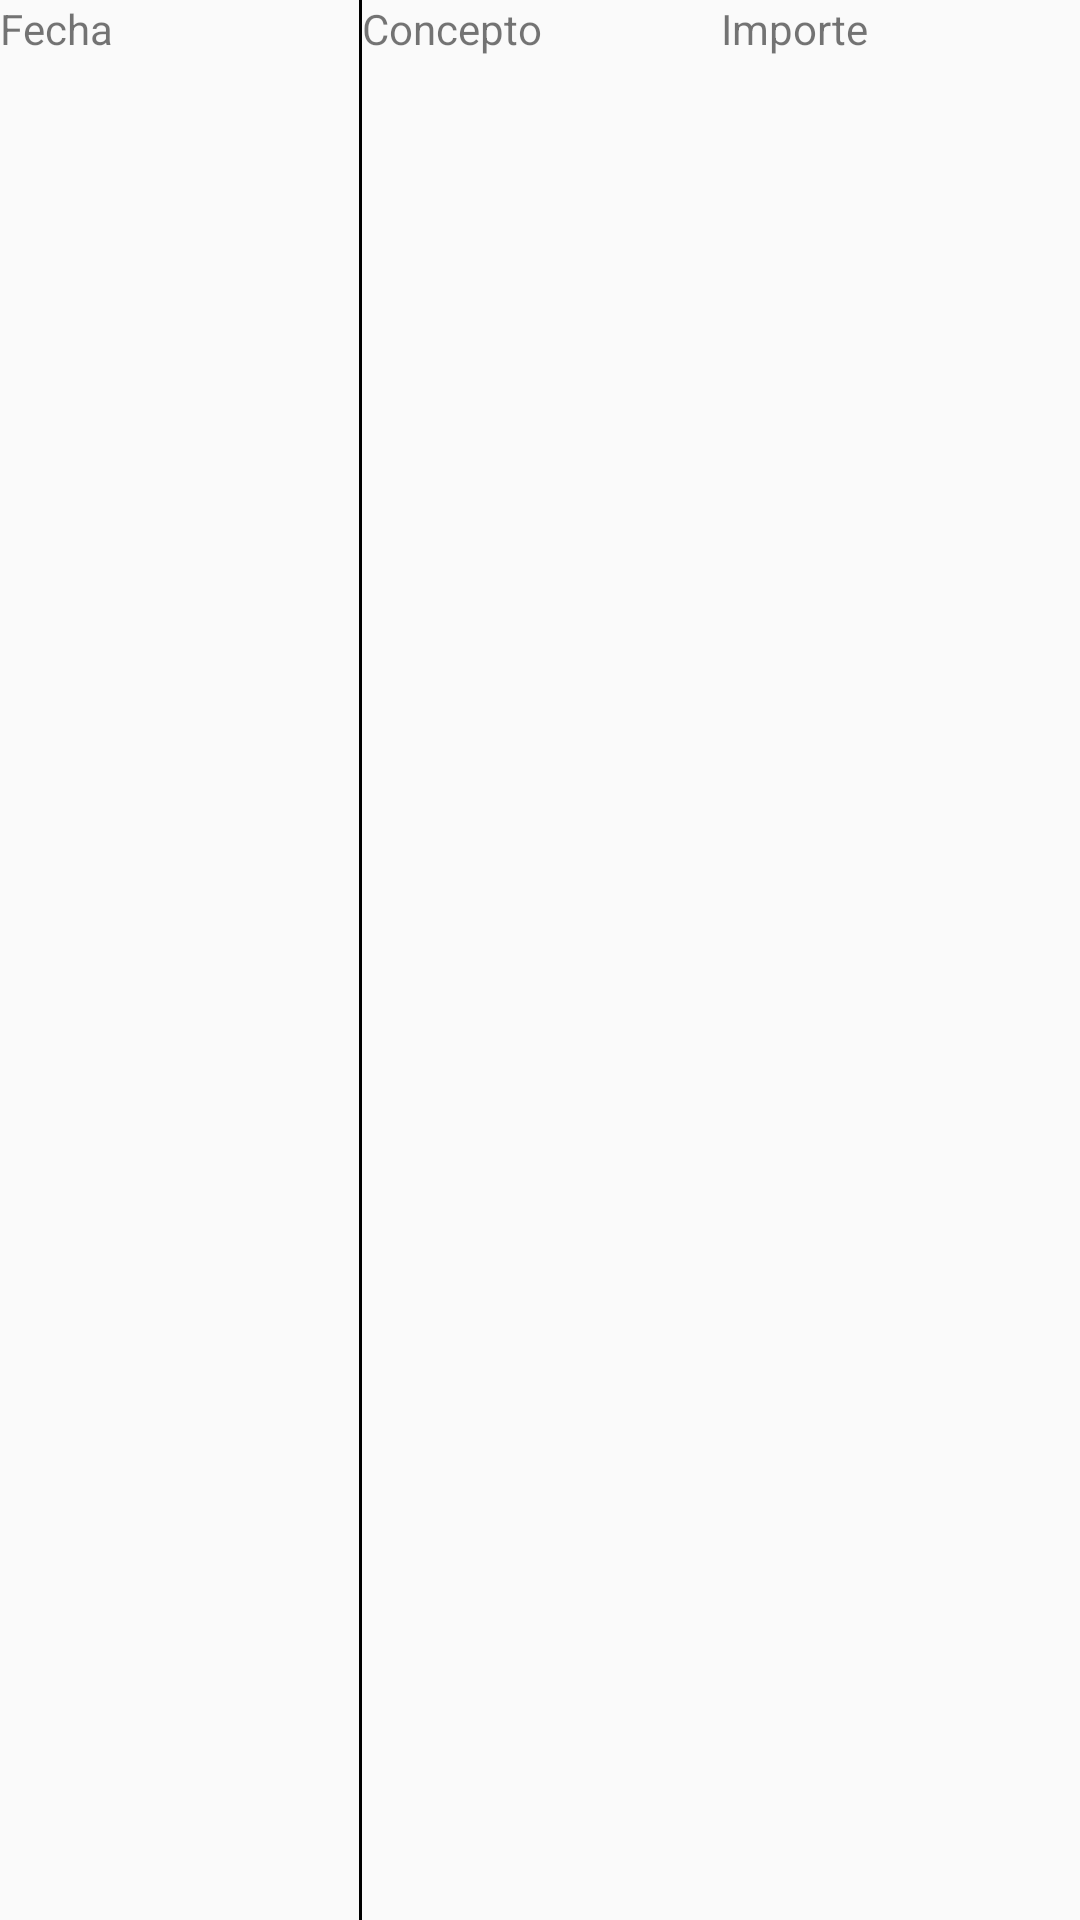

This screen was rendered from an Android layout file. Write that file and the resources it references.
<!-- AndroidManifest.xml: application theme AppTheme -->
<!-- res/layout/movimiento_headers.xml -->
<?xml version="1.0" encoding="utf-8"?>
<LinearLayout xmlns:android="http://schemas.android.com/apk/res/android"
    android:orientation="horizontal" android:layout_width="match_parent"
    android:layout_height="match_parent">

    <TextView
        android:layout_width="0dp"
        android:layout_height="fill_parent"
        android:layout_weight="1"
        android:text="Fecha"/>
    <TextView
        style="@style/separador"/>
    <TextView
        android:id="@+id/tv_concepto"
        android:layout_width="0dp"
        android:layout_height="fill_parent"
        android:layout_weight="1"
        android:text="Concepto"/>
    <TextView
        android:id="@+id/tv_importe"
        android:layout_width="0dp"
        android:layout_height="fill_parent"
        android:layout_weight="1"
        android:text="Importe"/>

</LinearLayout>
<!-- resources referenced by this layout -->
<resources>
  <style name="separador">
          <item name="android:layout_height">fill_parent</item>
          <item name="android:layout_width">1dp</item>
          <item name="android:background">@android:color/black</item>
      </style>
  <style name="AppTheme" parent="Theme.AppCompat.Light.DarkActionBar">
          
      </style>
</resources>
